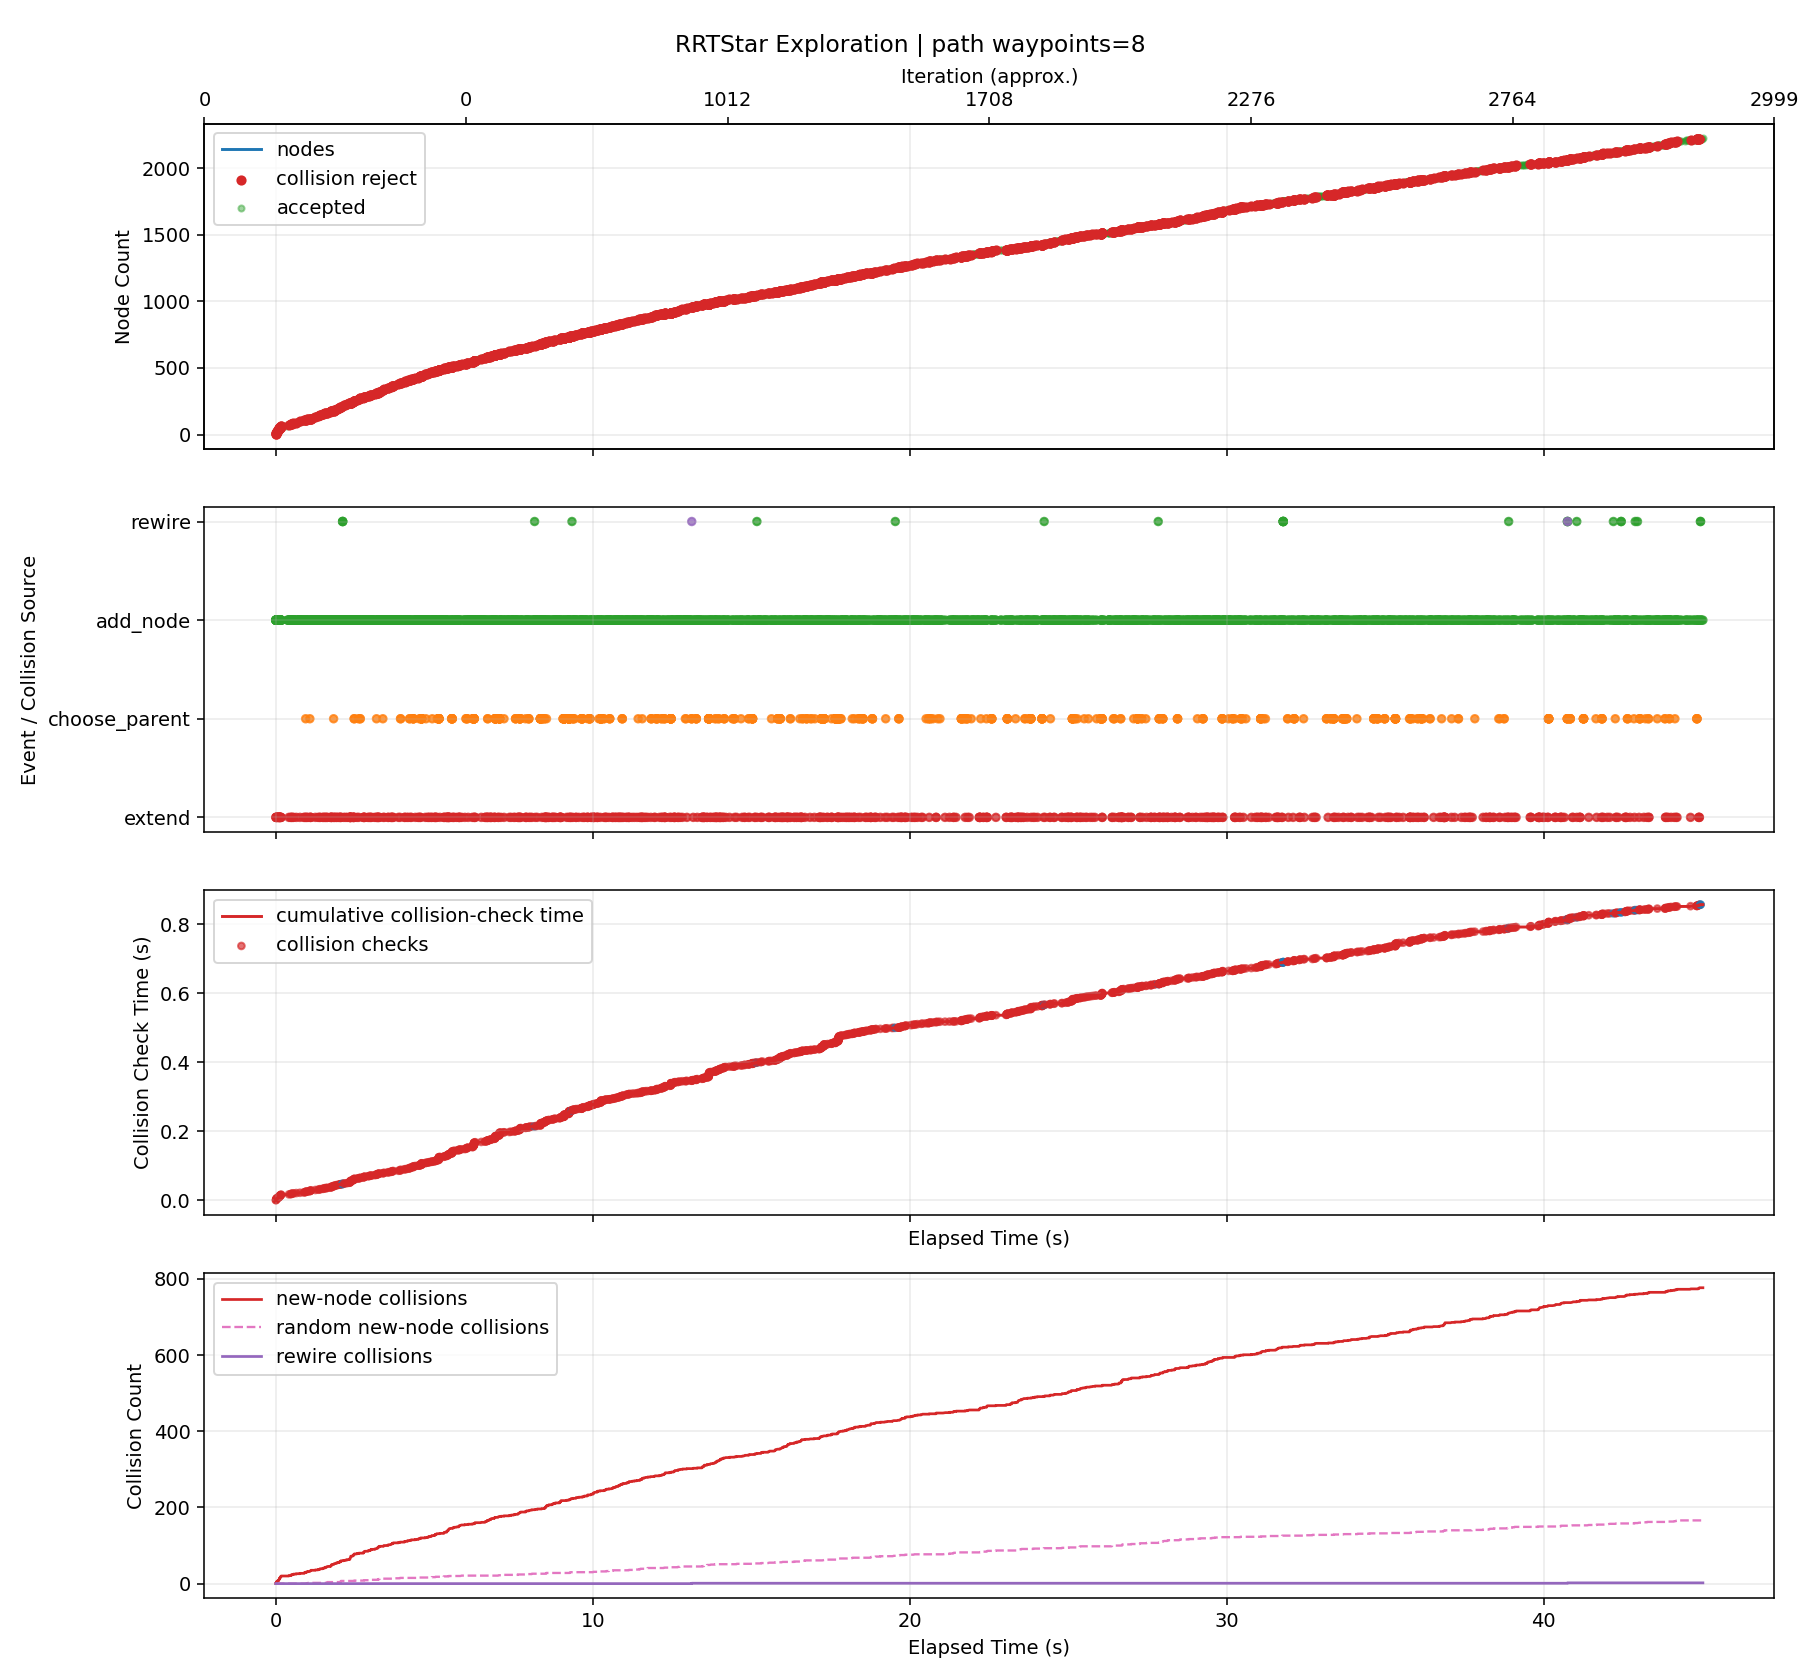

The file beside this chart, header and first rows:
iteration, phase, sample_type, nearest_idx, node_count, elapsed_s, phase_elapsed_s, collision_check_elapsed_s, new_node_collision_count, random_new_node_collision_count, rewire_collision_count, accepted, collision, collision_pairs, collision_q, collision_alpha, reason, cost, from_q, to_q, sample_q
0, add_node, random, 0, 2, 0.0002761, , , 0, 0, 0, True, False, , , , best_parent=0, 0.08, [6.125336, 1.0, 3.14, -0.774292, 0.88659…, [5.922228, 0.98985, 2.954557, -0.567363,…, [2.935374, 0.840581, 0.22748, 2.475677, …
1, add_node, goal_bias, 1, 3, 0.001119, , , 0, 0, 0, True, False, , , , best_parent=0, 0.1174, [6.125336, 1.0, 3.14, -0.774292, 0.88659…, [5.965002, 0.991988, 2.993624, -0.855183…, [6.125266, 1.0, 3.14, -1.93356, 2.28876,…
2, add_node, random, 2, 4, 0.001741, , , 0, 0, 0, True, False, , , , best_parent=0, 0.172, [6.125336, 1.0, 3.14, -0.774292, 0.88659…, [5.684397, 0.903656, 2.720907, -0.929689…, [2.225728, -0.185099, -0.640544, -1.8480…
3, add_node, goal_bias, 2, 5, 0.002558, , , 0, 0, 0, True, False, , , , best_parent=0, 0.1843, [6.125336, 1.0, 3.14, -0.774292, 0.88659…, [6.007777, 0.994126, 3.032692, -1.143003…, [6.125266, 1.0, 3.14, -1.93356, 2.28876,…
4, add_node, random, 3, 6, 0.003607, , , 0, 0, 0, True, False, , , , best_parent=0, 0.2372, [6.125336, 1.0, 3.14, -0.774292, 0.88659…, [5.643162, 0.80961, 2.474578, -1.037885,…, [4.992224, -0.675009, -1.413996, -2.7458…
5, extend, goal_bias, 4, 6, 0.004583, 0.0008324, 0.0008324, 1, 0, 0, False, True, [["rt_link_end_0", "collision_object_0"]…, [6.032219, 0.995348, 3.055017, -1.307472…, 0.5714, extend_edge_collision, , [6.007777, 0.994126, 3.032692, -1.143003…, [6.050551, 0.996265, 3.07176, -1.430824,…, [6.125266, 1.0, 3.14, -1.93356, 2.28876,…
6, extend, goal_bias, 4, 6, 0.005402, 0.0006944, 0.0006944, 2, 0, 0, False, True, [["rt_link_end_0", "collision_object_0"]…, [6.032219, 0.995348, 3.055017, -1.307472…, 0.5714, extend_edge_collision, , [6.007777, 0.994126, 3.032692, -1.143003…, [6.050551, 0.996265, 3.07176, -1.430824,…, [6.125266, 1.0, 3.14, -1.93356, 2.28876,…
7, add_node, random, 5, 7, 0.006882, , , 2, 0, 0, True, False, , , , best_parent=0, 0.287, [6.125336, 1.0, 3.14, -0.774292, 0.88659…, [5.40375, 0.798284, 2.364631, -0.822978,…, [1.166827, 0.597837, 0.418871, 2.980277,…
8, add_node, random, 6, 8, 0.008857, , , 2, 0, 0, True, False, , , , best_parent=0, 0.3455, [6.125336, 1.0, 3.14, -0.774292, 0.88659…, [5.508121, 0.784906, 2.153511, -0.791451…, [7.233518, 0.563757, -1.336617, -0.27026…
9, add_node, random, 7, 9, 0.01095, , , 2, 0, 0, True, False, , , , best_parent=7, 0.4255, [5.508121, 0.784906, 2.153511, -0.791451…, [5.438049, 0.750649, 1.996244, -0.919684…, [4.458347, 0.271677, -0.202581, -2.71258…
10, add_node, random, 8, 10, 0.01247, , , 2, 0, 0, True, False, , , , best_parent=7, 0.4942, [5.508121, 0.784906, 2.153511, -0.791451…, [5.317589, 0.668723, 1.810779, -0.868242…, [3.783701, -0.374479, -0.550841, -0.2131…
11, add_node, random, 9, 11, 0.01388, , , 2, 0, 0, True, False, , , , best_parent=7, 0.5635, [5.508121, 0.784906, 2.153511, -0.791451…, [5.365651, 0.612997, 1.515589, -0.727966…, [6.000077, -0.122589, -2.380928, 1.12368…
12, extend, goal_bias, 4, 11, 0.01645, 0.002415, 0.002415, 3, 0, 0, False, True, [["rt_link_end_0", "collision_object_0"]…, [6.032219, 0.995348, 3.055017, -1.307472…, 0.5714, extend_edge_collision, , [6.007777, 0.994126, 3.032692, -1.143003…, [6.050551, 0.996265, 3.07176, -1.430824,…, [6.125266, 1.0, 3.14, -1.93356, 2.28876,…
13, add_node, random, 10, 12, 0.01777, , , 3, 0, 0, True, False, , , , best_parent=7, 0.627, [5.508121, 0.784906, 2.153511, -0.791451…, [5.210186, 0.58153, 1.191593, -0.490665,…, [3.334596, 0.201893, -2.717224, 2.372224…
14, add_node, random, 9, 13, 0.01921, , , 3, 0, 0, True, False, , , , best_parent=6, 0.5231, [5.40375, 0.798284, 2.364631, -0.822978,…, [5.032352, 0.561858, 1.912095, -0.747601…, [2.451297, -0.405151, 2.828882, 0.344059…
15, extend, goal_bias, 4, 13, 0.02023, 0.0008465, 0.0008465, 4, 0, 0, False, True, [["rt_link_end_0", "collision_object_0"]…, [6.032219, 0.995348, 3.055017, -1.307472…, 0.5714, extend_edge_collision, , [6.007777, 0.994126, 3.032692, -1.143003…, [6.050551, 0.996265, 3.07176, -1.430824,…, [6.125266, 1.0, 3.14, -1.93356, 2.28876,…
16, add_node, random, 11, 14, 0.02175, , , 4, 0, 0, True, False, , , , best_parent=7, 0.6781, [5.508121, 0.784906, 2.153511, -0.791451…, [5.30441, 0.550734, 1.19911, -0.519473, …, [6.216164, 0.252742, 1.271849, -0.798232…
17, add_node, random, 12, 15, 0.02393, , , 4, 0, 0, True, False, , , , best_parent=6, 0.5752, [5.40375, 0.798284, 2.364631, -0.822978,…, [4.722681, 0.531967, 1.840467, -0.899556…, [0.412862, 0.115962, 0.843588, -3.014372…
18, add_node, random, 14, 16, 0.02596, , , 4, 0, 0, True, False, , , , best_parent=6, 0.6182, [5.40375, 0.798284, 2.364631, -0.822978,…, [4.775127, 0.392047, 1.680083, -0.90605,…, [5.193282, -0.723538, 0.401339, -0.95783…
19, add_node, random, 15, 17, 0.02869, , , 4, 0, 0, True, False, , , , best_parent=7, 0.6903, [5.508121, 0.784906, 2.153511, -0.791451…, [4.633114, 0.345411, 1.721024, -0.834592…, [3.5853, 0.001317, 2.023097, -0.307349, …
20, extend, goal_bias, 4, 17, 0.02968, 0.0007703, 0.0007703, 5, 0, 0, False, True, [["rt_link_end_0", "collision_object_0"]…, [6.032219, 0.995348, 3.055017, -1.307472…, 0.5714, extend_edge_collision, , [6.007777, 0.994126, 3.032692, -1.143003…, [6.050551, 0.996265, 3.07176, -1.430824,…, [6.125266, 1.0, 3.14, -1.93356, 2.28876,…
21, add_node, random, 16, 18, 0.03159, , , 5, 0, 0, True, False, , , , best_parent=15, 0.7438, [4.775127, 0.392047, 1.680083, -0.90605,…, [4.371431, 0.252585, 1.63171, -0.813899,…, [0.994795, -0.945194, 0.479252, -0.54689…
22, extend, goal_bias, 4, 18, 0.03253, 0.0007303, 0.0007303, 6, 0, 0, False, True, [["rt_link_end_0", "collision_object_0"]…, [6.032219, 0.995348, 3.055017, -1.307472…, 0.5714, extend_edge_collision, , [6.007777, 0.994126, 3.032692, -1.143003…, [6.050551, 0.996265, 3.07176, -1.430824,…, [6.125266, 1.0, 3.14, -1.93356, 2.28876,…
23, add_node, random, 13, 19, 0.035, , , 6, 0, 0, True, False, , , , best_parent=8, 0.7266, [5.438049, 0.750649, 1.996244, -0.919684…, [5.013505, 0.512425, 1.343412, -0.252104…, [1.850549, 0.095894, 2.912384, 2.654955,…
24, add_node, random, 18, 20, 0.03775, , , 6, 0, 0, True, False, , , , best_parent=9, 0.8004, [5.317589, 0.668723, 1.810779, -0.868242…, [4.856718, 0.418154, 1.159155, -0.136853…, [2.848457, -0.789348, -1.200976, 1.33938…
25, add_node, random, 17, 21, 0.04005, , , 6, 0, 0, True, False, , , , best_parent=15, 0.8109, [4.775127, 0.392047, 1.680083, -0.90605,…, [4.445634, 0.14801, 1.517595, -0.608979,…, [5.046953, -0.699448, 0.592824, 1.051653…
26, add_node, random, 19, 22, 0.04334, , , 6, 0, 0, True, False, , , , best_parent=10, 0.87, [5.365651, 0.612997, 1.515589, -0.727966…, [4.585688, 0.338499, 0.918471, -0.234477…, [1.185688, -0.660746, -2.100835, -1.4591…
27, add_node, random, 20, 23, 0.04508, , , 6, 0, 0, True, False, , , , best_parent=15, 0.8697, [4.775127, 0.392047, 1.680083, -0.90605,…, [4.23395, 0.082062, 1.194401, -0.639381,…, [2.482919, -0.463451, -1.479027, -0.8908…
28, add_node, random, 20, 24, 0.04659, , , 6, 0, 0, True, False, , , , best_parent=15, 0.845, [4.775127, 0.392047, 1.680083, -0.90605,…, [4.771808, 0.145484, 1.555475, -0.724882…, [6.78821, 0.129868, 1.789653, -1.441391,…
29, add_node, random, 21, 25, 0.04837, , , 6, 0, 0, True, False, , , , best_parent=10, 0.8991, [5.365651, 0.612997, 1.515589, -0.727966…, [4.639854, 0.359808, 0.614002, -0.037117…, [5.210732, 0.584388, -2.594917, 2.042927…
30, extend, goal_bias, 4, 25, 0.04935, 0.0007935, 0.0007935, 7, 0, 0, False, True, [["rt_link_end_0", "collision_object_0"]…, [6.032219, 0.995348, 3.055017, -1.307472…, 0.5714, extend_edge_collision, , [6.007777, 0.994126, 3.032692, -1.143003…, [6.050551, 0.996265, 3.07176, -1.430824,…, [6.125266, 1.0, 3.14, -1.93356, 2.28876,…
31, add_node, random, 24, 26, 0.05077, , , 7, 0, 0, True, False, , , , best_parent=11, 0.9266, [5.210186, 0.58153, 1.191593, -0.490665,…, [4.268642, 0.3726, 0.31817, -0.095006, 0…, [1.423662, 0.470634, -1.949095, -0.53867…
32, add_node, random, 8, 27, 0.0547, , , 7, 0, 0, True, False, , , , best_parent=7, 0.4581, [5.508121, 0.784906, 2.153511, -0.791451…, [5.751369, 0.751278, 2.086035, -0.861125…, [7.701743, 0.755193, 2.644975, -0.4966, …
33, add_node, random, 22, 28, 0.05697, , , 7, 0, 0, True, False, , , , best_parent=15, 0.9048, [4.775127, 0.392047, 1.680083, -0.90605,…, [4.310979, 0.082807, 1.031843, -0.277329…, [4.780972, 0.087351, 0.039998, 1.93172, …
34, add_node, random, 24, 29, 0.05949, , , 7, 0, 0, True, False, , , , best_parent=18, 0.9548, [5.013505, 0.512425, 1.343412, -0.252104…, [4.751801, 0.309468, 0.719567, 0.159445,…, [5.841849, -0.180699, 1.747474, 2.073397…
35, add_node, random, 13, 30, 0.06371, , , 7, 0, 0, True, False, , , , best_parent=10, 0.7212, [5.365651, 0.612997, 1.515589, -0.727966…, [5.512071, 0.585644, 0.952609, -0.577245…, [7.130737, 0.857755, -0.968802, -1.02756…
36, add_node, random, 25, 31, 0.06608, , , 7, 0, 0, True, False, , , , best_parent=11, 0.9381, [5.210186, 0.58153, 1.191593, -0.490665,…, [4.35451, 0.409534, 0.279152, -0.341039,…, [5.161024, 0.756441, -0.087328, -2.65190…
37, add_node, random, 30, 32, 0.06808, , , 7, 0, 0, True, False, , , , best_parent=13, 1.012, [5.30441, 0.550734, 1.19911, -0.519473, …, [4.211597, 0.301666, 0.150847, -0.426729…, [3.039841, -0.582753, -0.901133, -1.1293…
38, add_node, random, 27, 33, 0.06946, , , 7, 0, 0, True, False, , , , best_parent=15, 0.9241, [4.775127, 0.392047, 1.680083, -0.90605,…, [4.139837, 0.007454, 1.185149, -0.370835…, [2.726186, -0.614968, 2.451471, -1.14320…
39, add_node, random, 27, 34, 0.07098, , , 7, 0, 0, True, False, , , , best_parent=27, 0.9848, [4.310979, 0.082807, 1.031843, -0.277329…, [4.344627, 0.06298, 0.677981, -0.055242,…, [4.687248, -0.138912, -2.925286, 2.20620…
40, add_node, random, 31, 35, 0.0731, , , 7, 0, 0, True, False, , , , best_parent=30, 1.075, [4.35451, 0.409534, 0.279152, -0.341039,…, [3.894883, 0.201195, -0.092939, -0.41703…, [1.449065, -0.574686, -1.975571, -0.3422…
41, extend, goal_bias, 4, 35, 0.07417, 0.000867, 0.000867, 8, 0, 0, False, True, [["rt_link_end_0", "collision_object_0"]…, [6.032219, 0.995348, 3.055017, -1.307472…, 0.5714, extend_edge_collision, , [6.007777, 0.994126, 3.032692, -1.143003…, [6.050551, 0.996265, 3.07176, -1.430824,…, [6.125266, 1.0, 3.14, -1.93356, 2.28876,…
42, add_node, random, 22, 36, 0.07591, , , 8, 0, 0, True, False, , , , best_parent=15, 0.9274, [4.775127, 0.392047, 1.680083, -0.90605,…, [4.106961, 0.013195, 1.387979, -0.573137…, [3.366966, -0.388115, 2.516002, -0.18711…
43, add_node, random, 30, 37, 0.0788, , , 8, 0, 0, True, False, , , , best_parent=11, 0.9467, [5.210186, 0.58153, 1.191593, -0.490665,…, [4.287182, 0.466276, 0.402885, -0.542125…, [3.81693, 0.862584, 1.267093, -1.946603,…
44, extend, goal_bias, 4, 37, 0.07978, 0.0007284, 0.0007284, 9, 0, 0, False, True, [["rt_link_end_0", "collision_object_0"]…, [6.032219, 0.995348, 3.055017, -1.307472…, 0.5714, extend_edge_collision, , [6.007777, 0.994126, 3.032692, -1.143003…, [6.050551, 0.996265, 3.07176, -1.430824,…, [6.125266, 1.0, 3.14, -1.93356, 2.28876,…
45, add_node, random, 28, 38, 0.08258, , , 9, 0, 0, True, False, , , , best_parent=13, 1.006, [5.30441, 0.550734, 1.19911, -0.519473, …, [4.65313, 0.234382, 0.775499, 0.380243, …, [3.787254, -0.424527, 1.266322, 2.317825…
46, add_node, random, 34, 39, 0.08498, , , 9, 0, 0, True, False, , , , best_parent=25, 1.136, [4.268642, 0.3726, 0.31817, -0.095006, 0…, [3.566568, 0.151599, -0.305815, -0.18087…, [0.555466, -0.30327, -2.258181, 1.985092…
47, add_node, random, 28, 40, 0.08848, , , 9, 0, 0, True, False, , , , best_parent=13, 0.9843, [5.30441, 0.550734, 1.19911, -0.519473, …, [4.980024, 0.339118, 0.544254, 0.06275, …, [6.45517, 0.530762, -0.588906, -0.562247…
48, add_node, random, 37, 41, 0.09235, , , 9, 0, 0, True, False, , , , best_parent=13, 1.02, [5.30441, 0.550734, 1.19911, -0.519473, …, [4.797209, 0.247882, 0.472202, 0.393744,…, [6.087645, 0.368796, -2.244259, 0.514658…
49, extend, goal_bias, 4, 41, 0.09342, 0.0007708, 0.0007708, 10, 0, 0, False, True, [["rt_link_end_0", "collision_object_0"]…, [6.032219, 0.995348, 3.055017, -1.307472…, 0.5714, extend_edge_collision, , [6.007777, 0.994126, 3.032692, -1.143003…, [6.050551, 0.996265, 3.07176, -1.430824,…, [6.125266, 1.0, 3.14, -1.93356, 2.28876,…
50, add_node, random, 40, 42, 0.09642, , , 10, 0, 0, True, False, , , , best_parent=18, 1.048, [5.013505, 0.512425, 1.343412, -0.252104…, [4.924155, 0.234902, 0.698962, 0.709539,…, [5.717042, 0.153831, 2.115275, 2.681953,…
51, add_node, random, 5, 43, 0.09968, , , 10, 0, 0, True, False, , , , best_parent=0, 0.2448, [6.125336, 1.0, 3.14, -0.774292, 0.88659…, [5.890822, 0.776993, 2.428315, -0.802999…, [7.380893, 0.580746, 2.149969, 0.610222,…
52, add_node, random, 41, 44, 0.1029, , , 10, 0, 0, True, False, , , , best_parent=18, 1.074, [5.013505, 0.512425, 1.343412, -0.252104…, [5.039369, 0.286911, 0.850934, 0.661997,…, [6.125865, 0.777367, 2.284063, 0.213662,…
53, add_node, random, 43, 45, 0.1053, , , 10, 0, 0, True, False, , , , best_parent=43, 1.154, [5.039369, 0.286911, 0.850934, 0.661997,…, [5.311032, 0.262792, 0.804394, 0.874546,…, [7.508111, 0.067731, 0.427996, 2.593544,…
54, extend, goal_bias, 4, 45, 0.1064, 0.0007925, 0.0007925, 11, 0, 0, False, True, [["rt_link_end_0", "collision_object_0"]…, [6.032219, 0.995348, 3.055017, -1.307472…, 0.5714, extend_edge_collision, , [6.007777, 0.994126, 3.032692, -1.143003…, [6.050551, 0.996265, 3.07176, -1.430824,…, [6.125266, 1.0, 3.14, -1.93356, 2.28876,…
55, add_node, random, 35, 46, 0.1082, , , 11, 0, 0, True, False, , , , best_parent=20, 0.9996, [4.445634, 0.14801, 1.517595, -0.608979,…, [4.055915, -0.017454, 1.232495, -0.40395…, [3.875439, -0.125814, 0.682772, 0.194187…
56, extend, goal_bias, 4, 46, 0.1092, 0.0007562, 0.0007562, 12, 0, 0, False, True, [["rt_link_end_0", "collision_object_0"]…, [6.032219, 0.995348, 3.055017, -1.307472…, 0.5714, extend_edge_collision, , [6.007777, 0.994126, 3.032692, -1.143003…, [6.050551, 0.996265, 3.07176, -1.430824,…, [6.125266, 1.0, 3.14, -1.93356, 2.28876,…
57, extend, goal_bias, 4, 46, 0.11, 0.0006915, 0.0006915, 13, 0, 0, False, True, [["rt_link_end_0", "collision_object_0"]…, [6.032219, 0.995348, 3.055017, -1.307472…, 0.5714, extend_edge_collision, , [6.007777, 0.994126, 3.032692, -1.143003…, [6.050551, 0.996265, 3.07176, -1.430824,…, [6.125266, 1.0, 3.14, -1.93356, 2.28876,…
58, add_node, random, 41, 47, 0.1135, , , 13, 0, 0, True, False, , , , best_parent=18, 1.072, [5.013505, 0.512425, 1.343412, -0.252104…, [4.756077, 0.119575, 0.773905, 0.753, 0.…, [3.781291, -0.549281, 1.208549, 1.00506,…
59, add_node, random, 44, 48, 0.1156, , , 13, 0, 0, True, False, , , , best_parent=43, 1.2, [5.039369, 0.286911, 0.850934, 0.661997,…, [5.448383, 0.315559, 0.710982, 0.55629, …, [6.864718, 0.85968, -0.252255, -2.725492…
... 3,634 more rows
